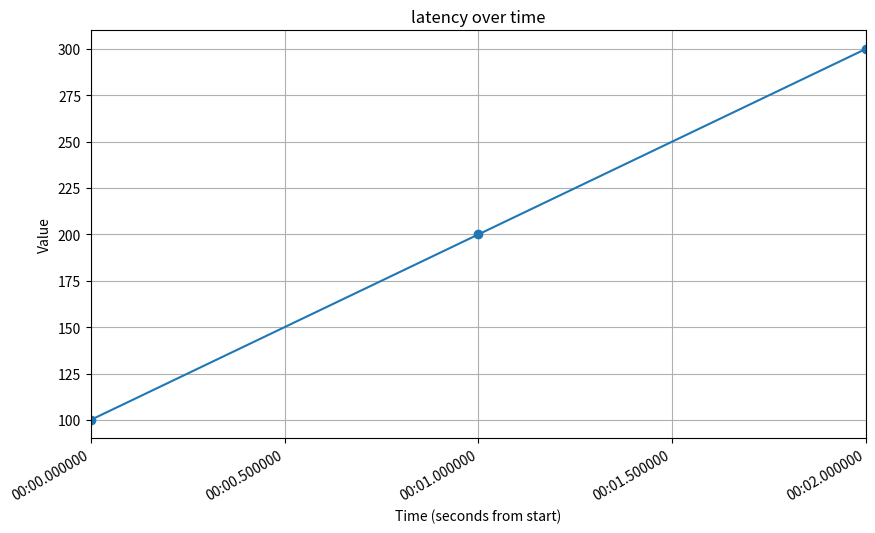

This chart was generated by the following Python code: (Note: this script raises an exception after producing the figure.)
import time
from typing import List, Tuple
import matplotlib.pyplot as plt
from datetime import datetime

class Stats:
    def __init__(self):
        self.stats = {}

    def histogram(self, key: str, value: int):
        if key not in self.stats:
            self.stats[key] = []
        self.stats[key].append((value, time.time()))
    
    def get(self, key: str) -> List[Tuple[int, float]]:
        return self.stats.get(key, [])
    
    def get_log_path(self, key: str) -> str:
        return "benchmark/logs/" + key
    
    def print_log(self, key: str, filename: str = "stats.log"):
        filename = self.get_log_path(key)
        with open(filename, "w") as f:
            for value, timestamp in self.get(key):
                f.write(f"{value} {timestamp}\n")

    def draw_histogram(self, key: str, filename: str = "histogram.png"):
        values, timestamps = zip(*self.get(key))
        # Convert timestamps to seconds relative to first timestamp
        base_ts = timestamps[0]
        relative_times = [(ts - base_ts) for ts in timestamps]
        dates = [datetime.fromtimestamp(ts) for ts in relative_times]
        
        plt.figure(figsize=(10, 6))
        plt.plot(dates, values, marker='o')
        plt.gcf().autofmt_xdate()
        plt.xlabel('Time (seconds from start)')
        plt.ylabel('Value') 
        plt.title(f'{key} over time')
        plt.grid(True)
        
        if len(dates) > 0:
            end_time = dates[-1]
            start_time = dates[0]
            plt.xlim(start_time, end_time)
            
        filename = self.get_log_path(key)
        plt.savefig(filename)
        plt.close()

    def reset(self):
        self.stats = {}


if __name__ == "__main__":
    stats = Stats()
    stats.histogram("latency", 100)
    time.sleep(1)
    stats.histogram("latency", 200)
    time.sleep(1)
    stats.histogram("latency", 300)
    stats.draw_histogram("latency")
    stats.print_log("latency")
